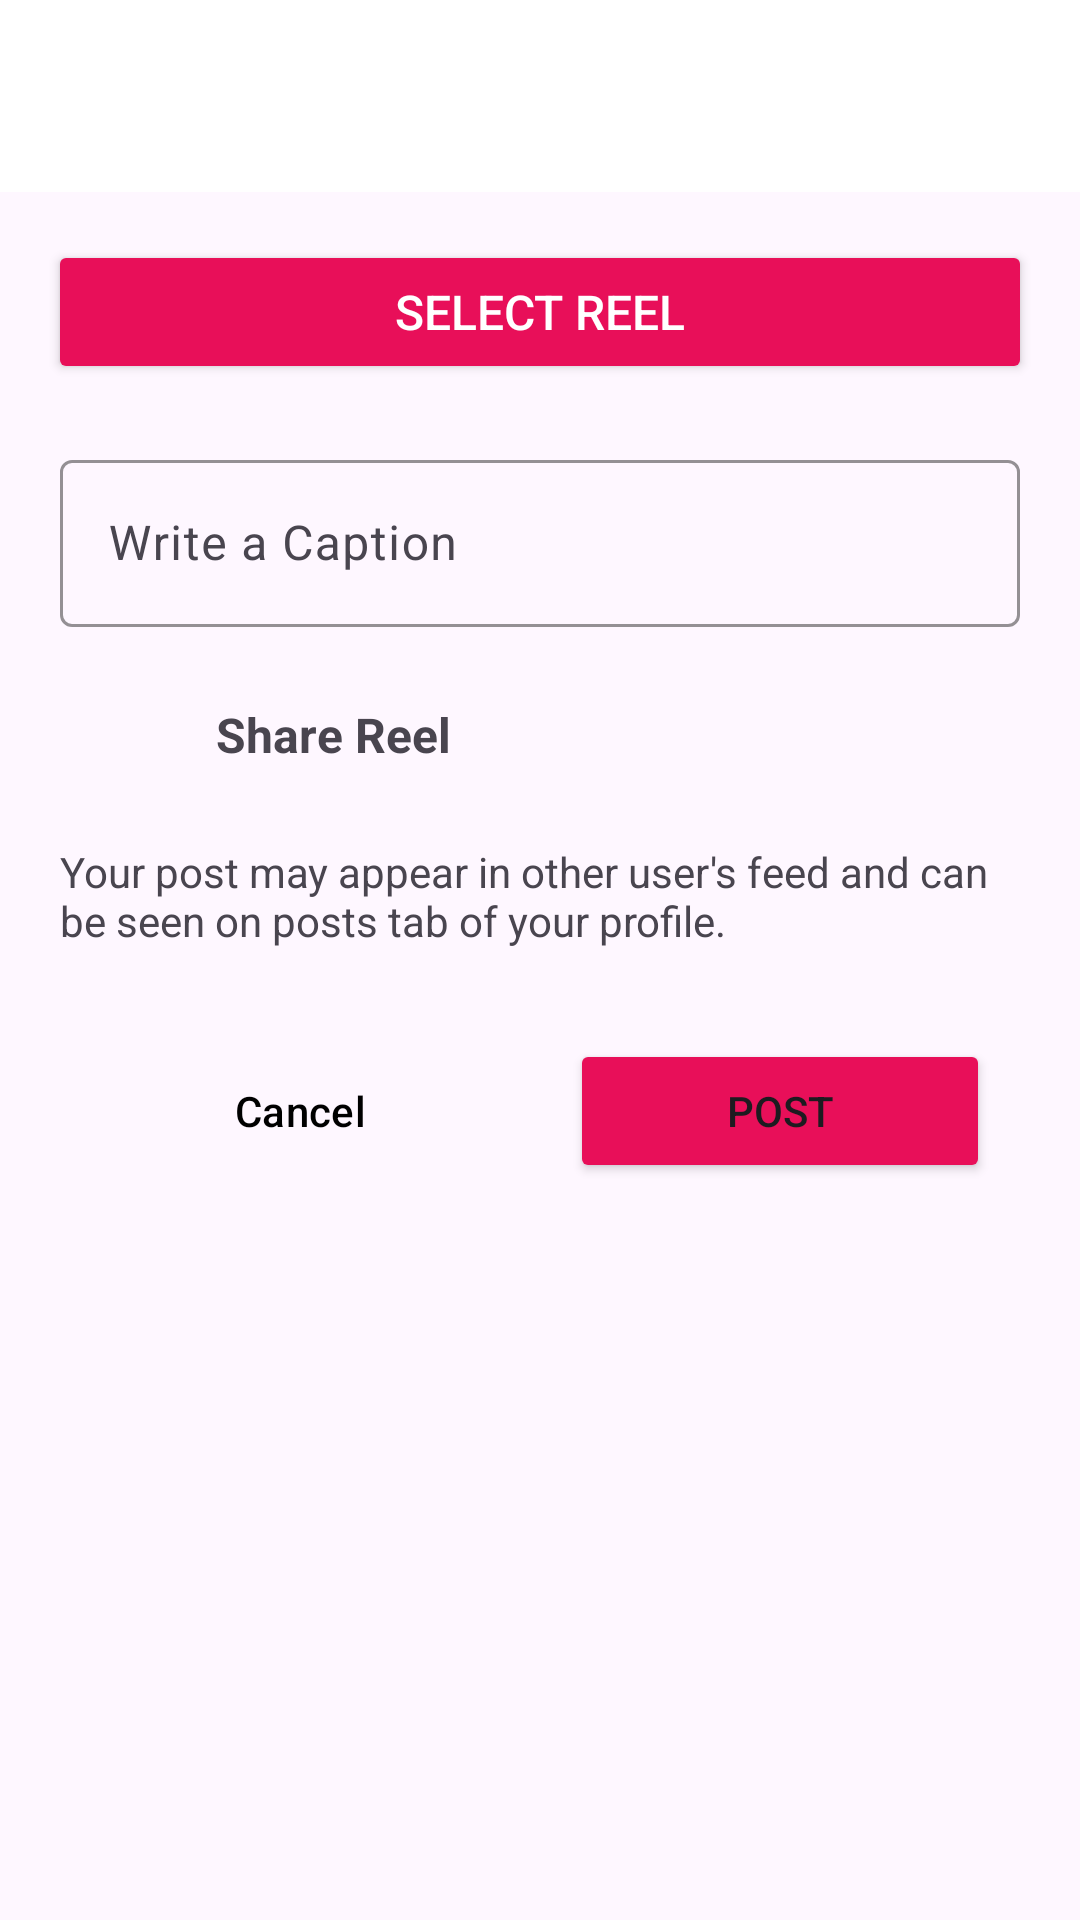

Android layout source for this screen:
<!-- AndroidManifest.xml: application theme Theme.Chitramanjari -->
<!-- res/layout/activity_reels.xml -->
<?xml version="1.0" encoding="utf-8"?>
<androidx.constraintlayout.widget.ConstraintLayout xmlns:android="http://schemas.android.com/apk/res/android"
    xmlns:app="http://schemas.android.com/apk/res-auto"
    xmlns:tools="http://schemas.android.com/tools"
    android:layout_width="match_parent"
    android:layout_height="match_parent"
    tools:context=".posts.ReelsActivity">

    <com.google.android.material.appbar.MaterialToolbar
        android:id="@+id/materialToolbar"
        android:layout_width="match_parent"
        android:layout_height="wrap_content"
        android:background="#FFFFFF"
        android:minHeight="?attr/actionBarSize"
        android:theme="?attr/actionBarTheme"
        app:layout_constraintStart_toStartOf="parent"
        app:layout_constraintTop_toTopOf="parent" />

    <Button
        android:id="@+id/selectReel"
        android:layout_width="match_parent"
        android:layout_height="wrap_content"
        android:layout_margin="16sp"
        android:text="@string/select_reel"
        android:textColor="@color/white"
        android:textSize="16sp"
        android:backgroundTint="@color/logoColor"
        app:layout_constraintEnd_toEndOf="@+id/materialToolbar"
        app:layout_constraintStart_toStartOf="@+id/materialToolbar"
        app:layout_constraintTop_toBottomOf="@+id/materialToolbar" />

    <com.google.android.material.textfield.TextInputLayout
        android:id="@+id/captionTV"
        android:layout_width="match_parent"
        android:layout_height="wrap_content"
        app:layout_constraintTop_toBottomOf="@id/selectReel"
        app:layout_constraintStart_toStartOf="parent"
        app:layout_constraintEnd_toEndOf="parent"
        android:layout_margin="20dp"
        android:hint="@string/write_a_caption"
        app:boxStrokeColor="@color/logoColor"
        app:hintTextColor="@color/logoColor"
        >

        <com.google.android.material.textfield.TextInputEditText
            android:layout_width="match_parent"
            android:layout_height="wrap_content"
            android:inputType="textLongMessage"
            />
    </com.google.android.material.textfield.TextInputLayout>
    <LinearLayout
        android:id="@+id/shareToPost"
        android:layout_width="match_parent"
        android:layout_height="wrap_content"
        android:layout_margin="20dp"
        app:layout_constraintTop_toBottomOf="@id/captionTV"
        app:layout_constraintStart_toStartOf="parent"
        app:layout_constraintEnd_toEndOf="parent"
        android:orientation="horizontal">
        <ImageView
            android:layout_width="32dp"
            android:layout_height="32dp"
            android:src="@drawable/reel"/>
        <TextView
            android:layout_width="0dp"
            android:layout_height="match_parent"
            android:layout_weight="1"
            android:textSize="16sp"
            android:layout_marginStart="20dp"
            android:gravity="center_vertical"
            android:text="@string/share_reel"
            android:textStyle="bold"/>
    </LinearLayout>
    <TextView
        android:id="@+id/tvPostMessage"
        android:layout_width="match_parent"
        android:layout_height="wrap_content"
        app:layout_constraintTop_toBottomOf="@id/shareToPost"
        app:layout_constraintStart_toStartOf="parent"
        app:layout_constraintEnd_toEndOf="parent"
        android:layout_margin="20dp"
        android:text="@string/message_while_posting"/>

    <LinearLayout
        android:layout_width="match_parent"
        android:layout_height="wrap_content"
        android:layout_margin="20dp"
        app:layout_constraintTop_toBottomOf="@id/tvPostMessage"
        app:layout_constraintLeft_toLeftOf="parent"
        app:layout_constraintEnd_toEndOf="parent">
        <Button
            android:id="@+id/cancelBtn"
            android:layout_margin="10dp"
            android:layout_width="0dp"
            android:layout_height="wrap_content"
            android:layout_weight="1"
            android:backgroundTint="@color/white"
            android:textColor="@color/black"
            style="@style/Widget.Material3.Button.OutlinedButton"
            app:strokeColor="@color/logoColor"
            android:text="Cancel"
            />
        <Button
            android:id="@+id/postBtn"
            android:layout_margin="10dp"
            android:layout_width="0dp"
            android:layout_height="wrap_content"
            android:layout_weight="1"
            android:backgroundTint="@color/logoColor"
            android:text="Post"
            />
    </LinearLayout>

</androidx.constraintlayout.widget.ConstraintLayout>
<!-- resources referenced by this layout -->
<resources>
  <color name="black">#FF000000</color>
  <color name="logoColor">#E80F59</color>
  <color name="white">#FFFFFFFF</color>
  <string name="message_while_posting">Your post may appear in other user\'s feed and can be seen on posts tab of your profile.</string>
  <string name="select_reel">Select Reel</string>
  <string name="share_reel">Share Reel</string>
  <string name="write_a_caption">Write a Caption</string>
  <style name="Theme.Chitramanjari" parent="Base.Theme.Chitramanjari" />
  <style name="Base.Theme.Chitramanjari" parent="Theme.Material3.DayNight.NoActionBar">
          
           <item name="colorPrimary">@color/logoColor</item>
          <item name="colorPrimaryDark">@color/logoColor</item>
          <item name="colorAccent">@color/logoColor</item>
      </style>
</resources>
